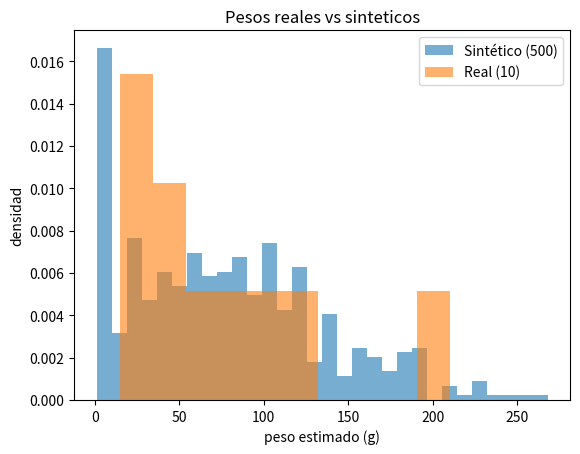

Generate this figure with matplotlib: (Note: this script raises an exception after producing the figure.)
# %%
# Clase 2 - Generacion de datos (caja negra / DGP)
# Ejercicio: armar el dataframe de la caja negra y hacer datos sinteticos
# Correr desde la carpeta del proyecto: python scripts/clase02_datos_sinteticos.py

import pandas as pd
import numpy as np
import matplotlib.pyplot as plt

# %%
# 1. El diccionario con lo que anotamos en la dinamica
datos_caja = {
    "objeto_id": [1, 2, 3, 4, 5, 6, 7, 8, 9, 10],
    "textura": ["suave", "rugoso", "poroso", "suave", "rugoso", "suave", "poroso", "rugoso", "suave", "poroso"],
    "rigidez": ["blando", "rígido", "medio", "blando", "rígido", "rígido", "blando", "medio", "medio", "blando"],
    "num_aristas": [0, 8, 0, 4, 12, 0, 0, 6, 4, 0],
    "peso_estimado_g": [45.0, 120.5, 15.0, 85.0, 210.0, 35.0, 18.5, 95.0, 70.0, 22.0],
    "certeza_observador": [5, 4, 3, 5, 4, 2, 4, 3, 4, 3],
}

# %%
# 2. Lo paso a dataframe
df = pd.DataFrame(datos_caja)

# textura es nominal (no tiene orden)
df["textura"] = df["textura"].astype("category")
# rigidez es ordinal (blando < medio < rigido)
df["rigidez"] = pd.Categorical(df["rigidez"], categories=["blando", "medio", "rígido"], ordered=True)

print("Estructura:")
df.info()
print(df.head())

# %%
# 3. Bootstrap: saco 100 filas con reemplazo de las 10 que tengo
np.random.seed(42)
df_bootstrap = df.sample(n=100, replace=True).reset_index(drop=True)

print("\nBootstrap, cuantas veces salio cada objeto:")
print(df_bootstrap["objeto_id"].value_counts().sort_index())

# %%
# 4. Sintetico parametrico: invento 500 pesos con una normal
mu = df["peso_estimado_g"].mean()
sigma = df["peso_estimado_g"].std()
print("\nmedia:", round(mu, 1), " desvio:", round(sigma, 1))

pesos = np.random.normal(loc=mu, scale=sigma, size=500)
print("pesos negativos o cero antes de corregir:", (pesos <= 0).sum())

# un peso no puede ser negativo, asi que lo dejo en 1 como minimo
pesos = np.clip(pesos, a_min=1.0, a_max=None)

df_sintetico = pd.DataFrame({"peso_estimado_g": pesos, "tipo": "Sintético"})
print(df_sintetico.describe())

# %%
# 5. Sinteticos de variables no continuas (categoricas)
# Lo mas simple: contar que proporcion hay de cada categoria y sortear con esas proporciones
prop_textura = df["textura"].value_counts(normalize=True)
print("\nproporciones de textura:")
print(prop_textura)

textura_sint = np.random.choice(prop_textura.index, size=500, p=prop_textura.values)

prop_rigidez = df["rigidez"].value_counts(normalize=True)
rigidez_sint = np.random.choice(prop_rigidez.index, size=500, p=prop_rigidez.values)

# una binaria: tiene aristas o no (si/no)
prop_aristas = (df["num_aristas"] > 0).mean()
print("proporcion con aristas:", prop_aristas)
tiene_aristas_sint = np.random.rand(500) < prop_aristas

df_sintetico["textura"] = textura_sint
df_sintetico["rigidez"] = rigidez_sint
df_sintetico["tiene_aristas"] = tiene_aristas_sint

print("\ncomparo textura real vs sintetica:")
print(pd.DataFrame({
    "real": df["textura"].value_counts(normalize=True),
    "sintetico": pd.Series(textura_sint).value_counts(normalize=True),
}).round(2))

# %%
# 6. Grafico: pesos reales vs sinteticos
plt.hist(df_sintetico["peso_estimado_g"], bins=30, alpha=0.6, density=True, label="Sintético (500)")
plt.hist(df["peso_estimado_g"], bins=10, alpha=0.6, density=True, label="Real (10)")
plt.xlabel("peso estimado (g)")
plt.ylabel("densidad")
plt.title("Pesos reales vs sinteticos")
plt.legend()
plt.savefig("graficos/clase02_pesos_real_vs_sintetico.png")
print("\ngrafico guardado en graficos/clase02_pesos_real_vs_sintetico.png")

# %%
# 7. Conclusion (lo que vi)
# - El bootstrap no inventa nada nuevo, solo repite los 10 objetos que ya habia.
# - La normal si inventa pesos nuevos, pero como el desvio es grande salen pesos
#   negativos que no existen; por eso hay que cortarlos en 1.
# - Los datos reales parecen tener varios grupos (objetos livianos y pesados), y
#   la normal los mezcla en una sola campana: eso son los datos "fantasma" de la clase.
# - Las categorias sinteticas respetan las proporciones, pero se sortean por separado,
#   asi que se pierde la relacion entre variables (ej: rugoso con rigido).
